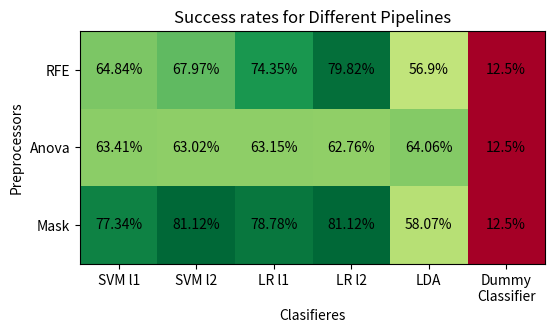

This figure's Python source:
# -*- coding: utf-8 -*-
"""
Created on Sat May 29 14:20:10 2021

@author: a
"""
import numpy as np
import matplotlib.pyplot as plt # this brings nice loking plots to python
from scipy.stats import norm



Total_stimulus_number = 768 

RFE_SVM_l1 = 42 + 62 + 53 + 79 + 90 + 32 + 89 + 51
RFE_SVM_l2 = 55 + 60 + 52 + 86 + 90 + 39 + 86 + 54
RFE_LR_l1  = 66 + 63 + 52 + 89 + 95 + 48 + 91 + 67
RFE_LR_l2  = 75 + 78 + 57 + 90 + 96 + 52 + 94 + 71
RFE_LDA    = 43 + 52 + 26 + 72 + 87 + 35 + 81 + 41

Anova_SVM_l1 = 487
Anova_SVM_l2 = 484
Anova_LR_l1  = 485
Anova_LR_l2  = 482
Anova_LDA    = 55 + 50 + 41 + 74 + 92 + 33 + 92 + 55

Mask_SVM_l1 = 594
Mask_SVM_l2 = 623
Mask_LR_l1  = 605
Mask_LR_l2  = 623
Mask_LDA    = 41 + 50 + 54 + 58 + 81 + 44 + 68 + 50

Dummy = 96

succeses = np.array( [[RFE_SVM_l1, RFE_SVM_l2, RFE_LR_l1, RFE_LR_l2, RFE_LDA, Dummy] ,
          [Anova_SVM_l1, Anova_SVM_l2, Anova_LR_l1, Anova_LR_l2, Anova_LDA, Dummy] ,
          [Mask_SVM_l1, Mask_SVM_l2, Mask_LR_l1, Mask_LR_l2, Mask_LDA, Dummy] ] )

percent_succes = succeses / Total_stimulus_number * 100

percent_succes_nice = np.zeros((3, 6))

for i in range(3):
    for j in range(6):
        percent_succes_nice[i, j] = float(( "{:.2f}".format(percent_succes[i, j])))
        
    

fig, ax = plt.subplots(figsize=(6,6))
im = ax.imshow(percent_succes, cmap='RdYlGn' )

# We want to show all ticks...
ax.set_xticks(np.arange(6))
ax.set_yticks(np.arange(3))
# ... and label them with the respective list entries
ax.set_xticklabels(("SVM l1" , "SVM l2" , "LR l1" , "LR l2" , "LDA" , "Dummy\nClassifier"))
ax.set_yticklabels(("RFE" , "Anova" , "Mask"))


plt.title("Success rates for Different Pipelines")
plt.xlabel('Clasifieres')
plt.ylabel('Preprocessors')


for i in range(3):
    for j in range(6):
        text = ax.text(j, i, str(percent_succes_nice[i, j]) + "%", ha="center", va="center", color="k") 
            
        
        
mean = 1 / 8 * Total_stimulus_number 
var = 1/8 * 7/8 * Total_stimulus_number 
std = var ** (0.5)
    
significance_value = norm.cdf(-(succeses - mean)/std)

effect_size = (succeses - mean)/std
